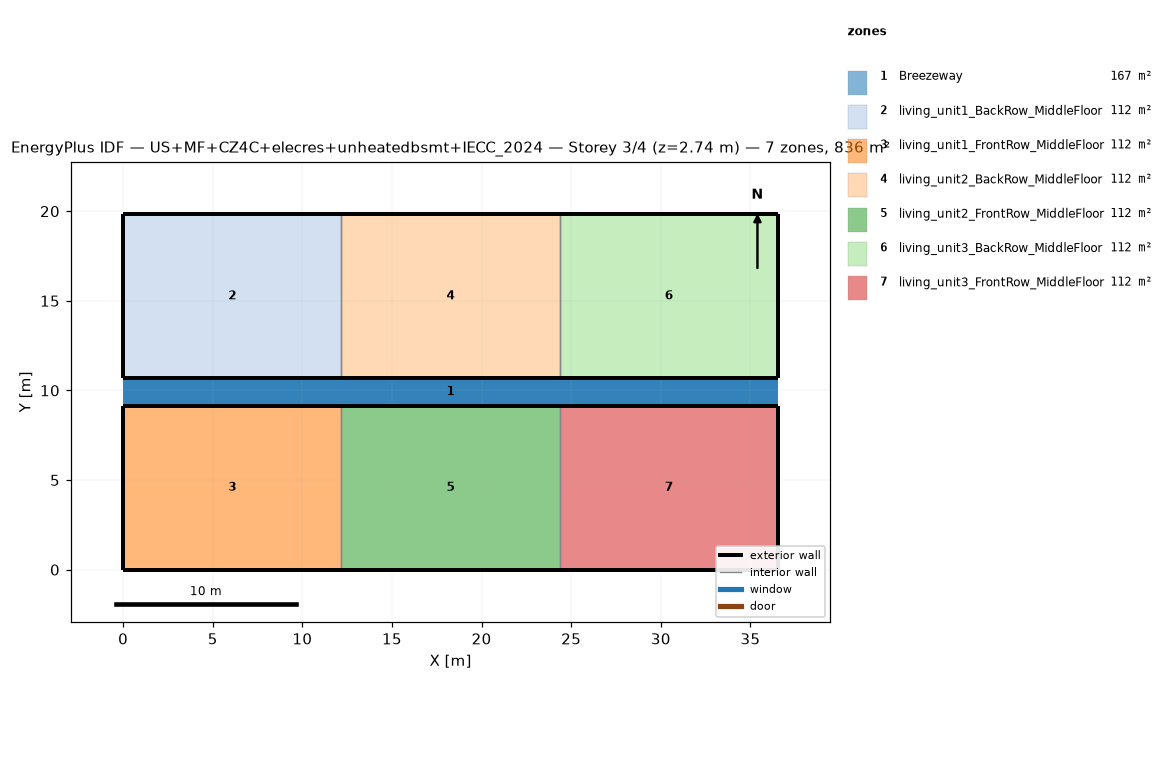
=== STOREY PLAN SPEC (per zone: floor XY polygon, exterior-wall plan segments, windows/doors) ===
zone 1: Breezeway  (167.0 m²)
  floor: (36.54, 9.16) (0.00, 9.16) (0.00, 10.68) (36.54, 10.68)
  floor: (36.54, 9.16) (0.00, 9.16) (0.00, 10.68) (36.54, 10.68)
  floor: (36.54, 9.16) (0.00, 9.16) (0.00, 10.68) (36.54, 10.68)
zone 2: living_unit1_BackRow_MiddleFloor  (111.5 m²)
  floor: (12.18, 10.68) (0.00, 10.68) (0.00, 19.84) (12.18, 19.84)
  exterior wall: (0.00, 10.68) – (12.18, 10.68)  [12.2 m]
  exterior wall: (12.18, 19.84) – (0.00, 19.84)  [12.2 m]
  exterior wall: (0.00, 19.84) – (0.00, 10.68)  [9.2 m]
  interior walls: 1
zone 3: living_unit1_FrontRow_MiddleFloor  (111.5 m²)
  floor: (12.18, 0.00) (0.00, 0.00) (0.00, 9.16) (12.18, 9.16)
  exterior wall: (0.00, 0.00) – (12.18, 0.00)  [12.2 m]
  exterior wall: (12.18, 9.16) – (0.00, 9.16)  [12.2 m]
  exterior wall: (0.00, 9.16) – (0.00, 0.00)  [9.2 m]
  interior walls: 1
zone 4: living_unit2_BackRow_MiddleFloor  (111.5 m²)
  floor: (24.36, 10.68) (12.18, 10.68) (12.18, 19.84) (24.36, 19.84)
  exterior wall: (12.18, 10.68) – (24.36, 10.68)  [12.2 m]
  exterior wall: (24.36, 19.84) – (12.18, 19.84)  [12.2 m]
  interior walls: 2
zone 5: living_unit2_FrontRow_MiddleFloor  (111.5 m²)
  floor: (24.36, 0.00) (12.18, 0.00) (12.18, 9.16) (24.36, 9.16)
  exterior wall: (12.18, 0.00) – (24.36, 0.00)  [12.2 m]
  exterior wall: (24.36, 9.16) – (12.18, 9.16)  [12.2 m]
  interior walls: 2
zone 6: living_unit3_BackRow_MiddleFloor  (111.5 m²)
  floor: (36.54, 10.68) (24.36, 10.68) (24.36, 19.84) (36.54, 19.84)
  exterior wall: (24.36, 10.68) – (36.54, 10.68)  [12.2 m]
  exterior wall: (36.54, 10.68) – (36.54, 19.84)  [9.2 m]
  exterior wall: (36.54, 19.84) – (24.36, 19.84)  [12.2 m]
  interior walls: 1
zone 7: living_unit3_FrontRow_MiddleFloor  (111.5 m²)
  floor: (36.54, 0.00) (24.36, 0.00) (24.36, 9.16) (36.54, 9.16)
  exterior wall: (24.36, 0.00) – (36.54, 0.00)  [12.2 m]
  exterior wall: (36.54, 0.00) – (36.54, 9.16)  [9.2 m]
  exterior wall: (36.54, 9.16) – (24.36, 9.16)  [12.2 m]
  interior walls: 1

=== DERIVED (storey summary) ===
Building: US+MF+CZ4C+elecres+unheatedbsmt+IECC_2024
Storey: 3 of 4  (floor level z = 2.74 m)
Storey gross floor area: 836.2 m²
Zones on this storey: 7
  - Breezeway: floor 167.0 m²
  - living_unit1_BackRow_MiddleFloor: floor 111.5 m²; exterior wall 33.5 m (86.9 m²); WWR 0.0%
  - living_unit1_FrontRow_MiddleFloor: floor 111.5 m²; exterior wall 33.5 m (86.9 m²); WWR 0.0%
  - living_unit2_BackRow_MiddleFloor: floor 111.5 m²; exterior wall 24.4 m (63.1 m²); WWR 0.0%
  - living_unit2_FrontRow_MiddleFloor: floor 111.5 m²; exterior wall 24.4 m (63.1 m²); WWR 0.0%
  - living_unit3_BackRow_MiddleFloor: floor 111.5 m²; exterior wall 33.5 m (86.9 m²); WWR 0.0%
  - living_unit3_FrontRow_MiddleFloor: floor 111.5 m²; exterior wall 33.5 m (86.9 m²); WWR 0.0%
Zone adjacency (shared interzone walls):
  - living_unit1_BackRow_MiddleFloor ↔ living_unit2_BackRow_MiddleFloor
  - living_unit1_FrontRow_MiddleFloor ↔ living_unit2_FrontRow_MiddleFloor
  - living_unit2_BackRow_MiddleFloor ↔ living_unit3_BackRow_MiddleFloor
  - living_unit2_FrontRow_MiddleFloor ↔ living_unit3_FrontRow_MiddleFloor